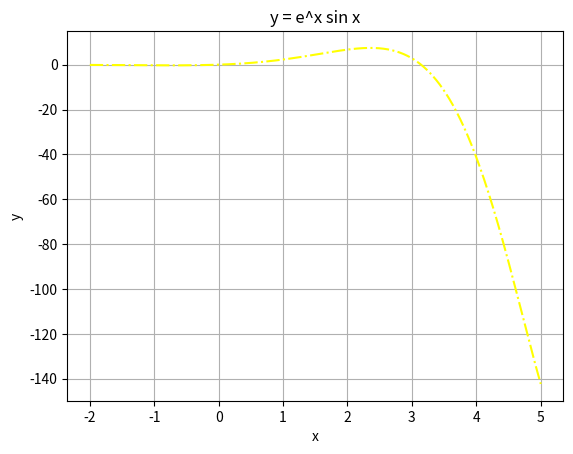

The script that saved this image:

import math
import matplotlib.pyplot as plt

x = [i / 100 for i in range(-200, 501)]
y = [math.exp(i) * math.sin(i) for i in x]

plt.plot(x, y, linestyle='-.', color='yellow')

plt.title('y = e^x sin x')
plt.xlabel('x')
plt.ylabel('y')
plt.grid(True)

plt.savefig('exponent.png')
plt.show()
